Labelled photos from "yolo_classification", an image-classification folder in BahayHakobo/Computer_vision_palm_tree. The possible labels are: black beetle damage, healthy trees, red beetle damage.

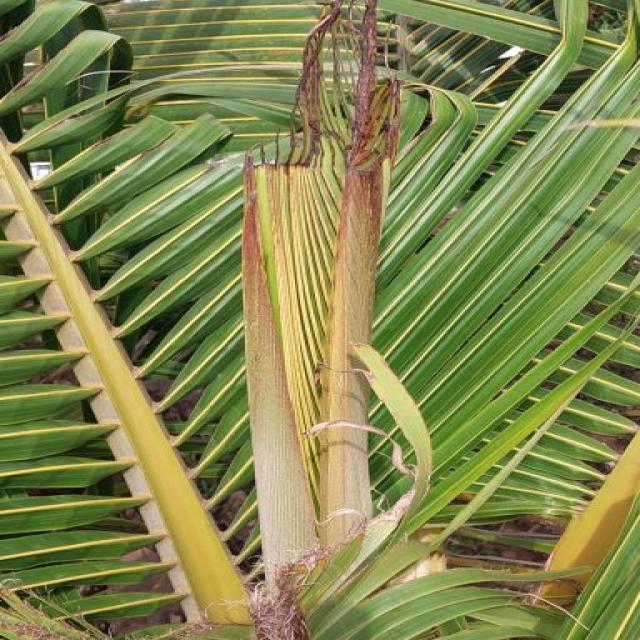
Label: black beetle damage

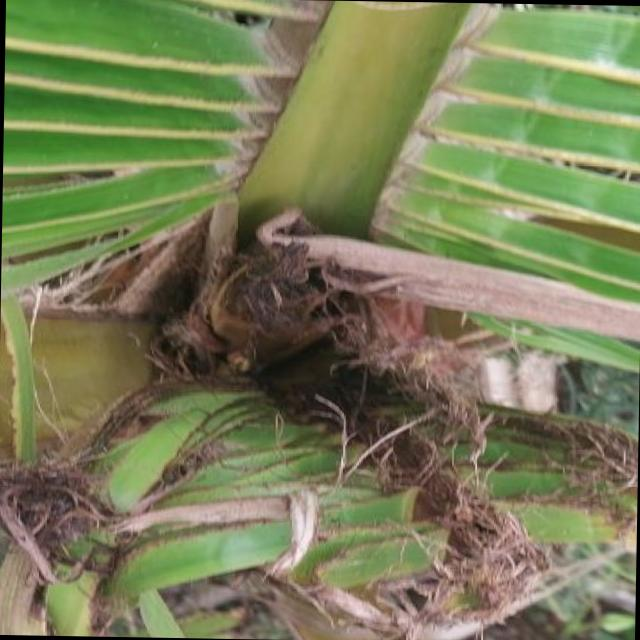
Label: black beetle damage

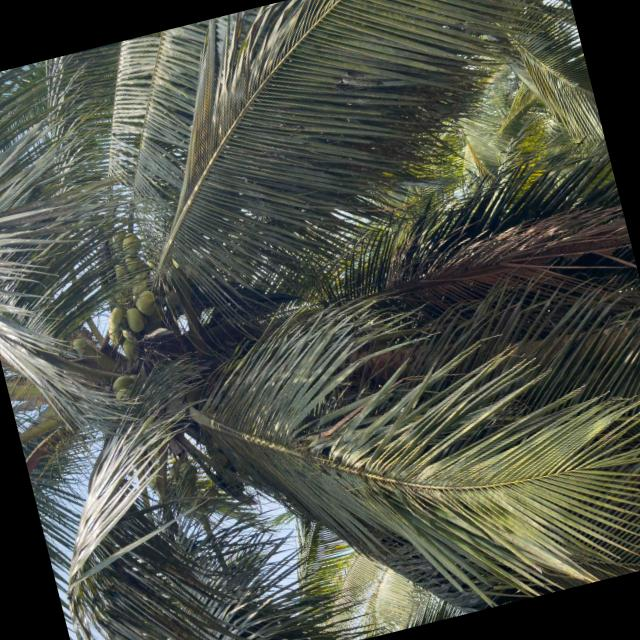
Label: healthy trees

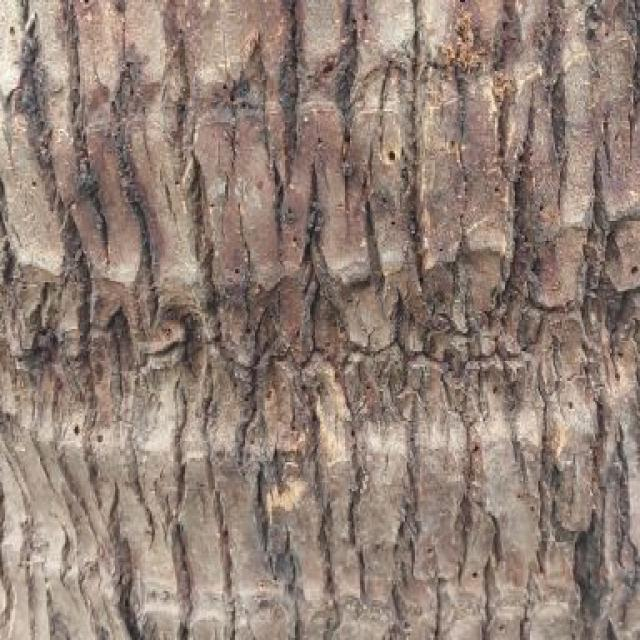
Label: red beetle damage

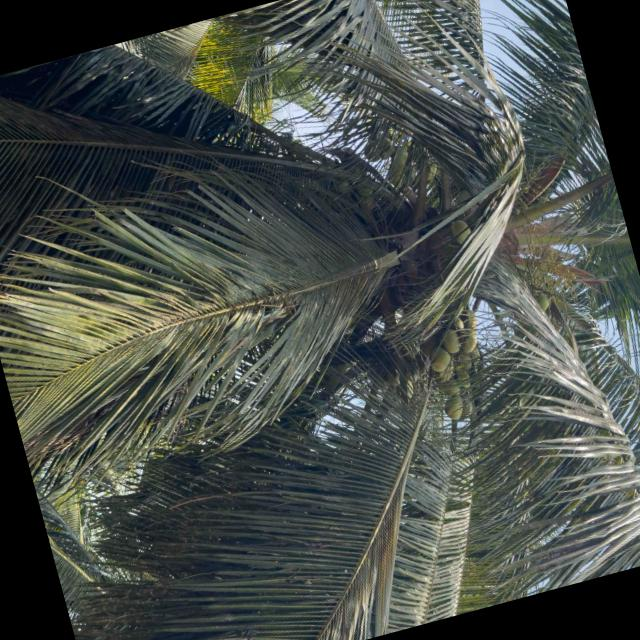
Label: healthy trees

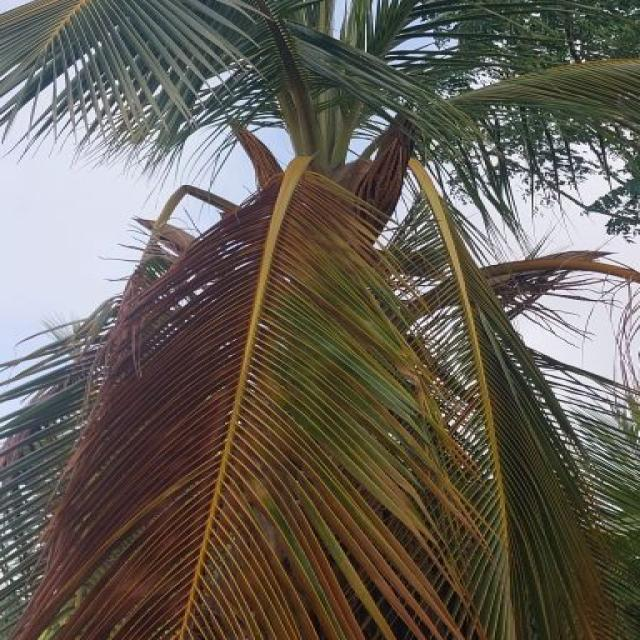
Label: red beetle damage
